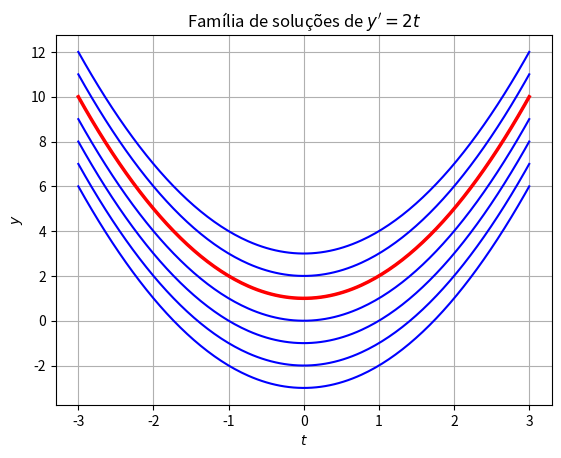

The matplotlib source for this figure:
import numpy as np
import matplotlib.pyplot as plt

t = np.linspace(-3, 3, 200)
for C in range(-3, 4):
    plt.plot(t, t**2 + C, 'b')
plt.plot(t, t**2 + 1, 'r', linewidth=2.5)  # solução particular com y(0)=1
plt.title(r"Família de soluções de $y' = 2t$")
plt.xlabel("$t$"); plt.ylabel("$y$")
plt.grid(True)
plt.show()
